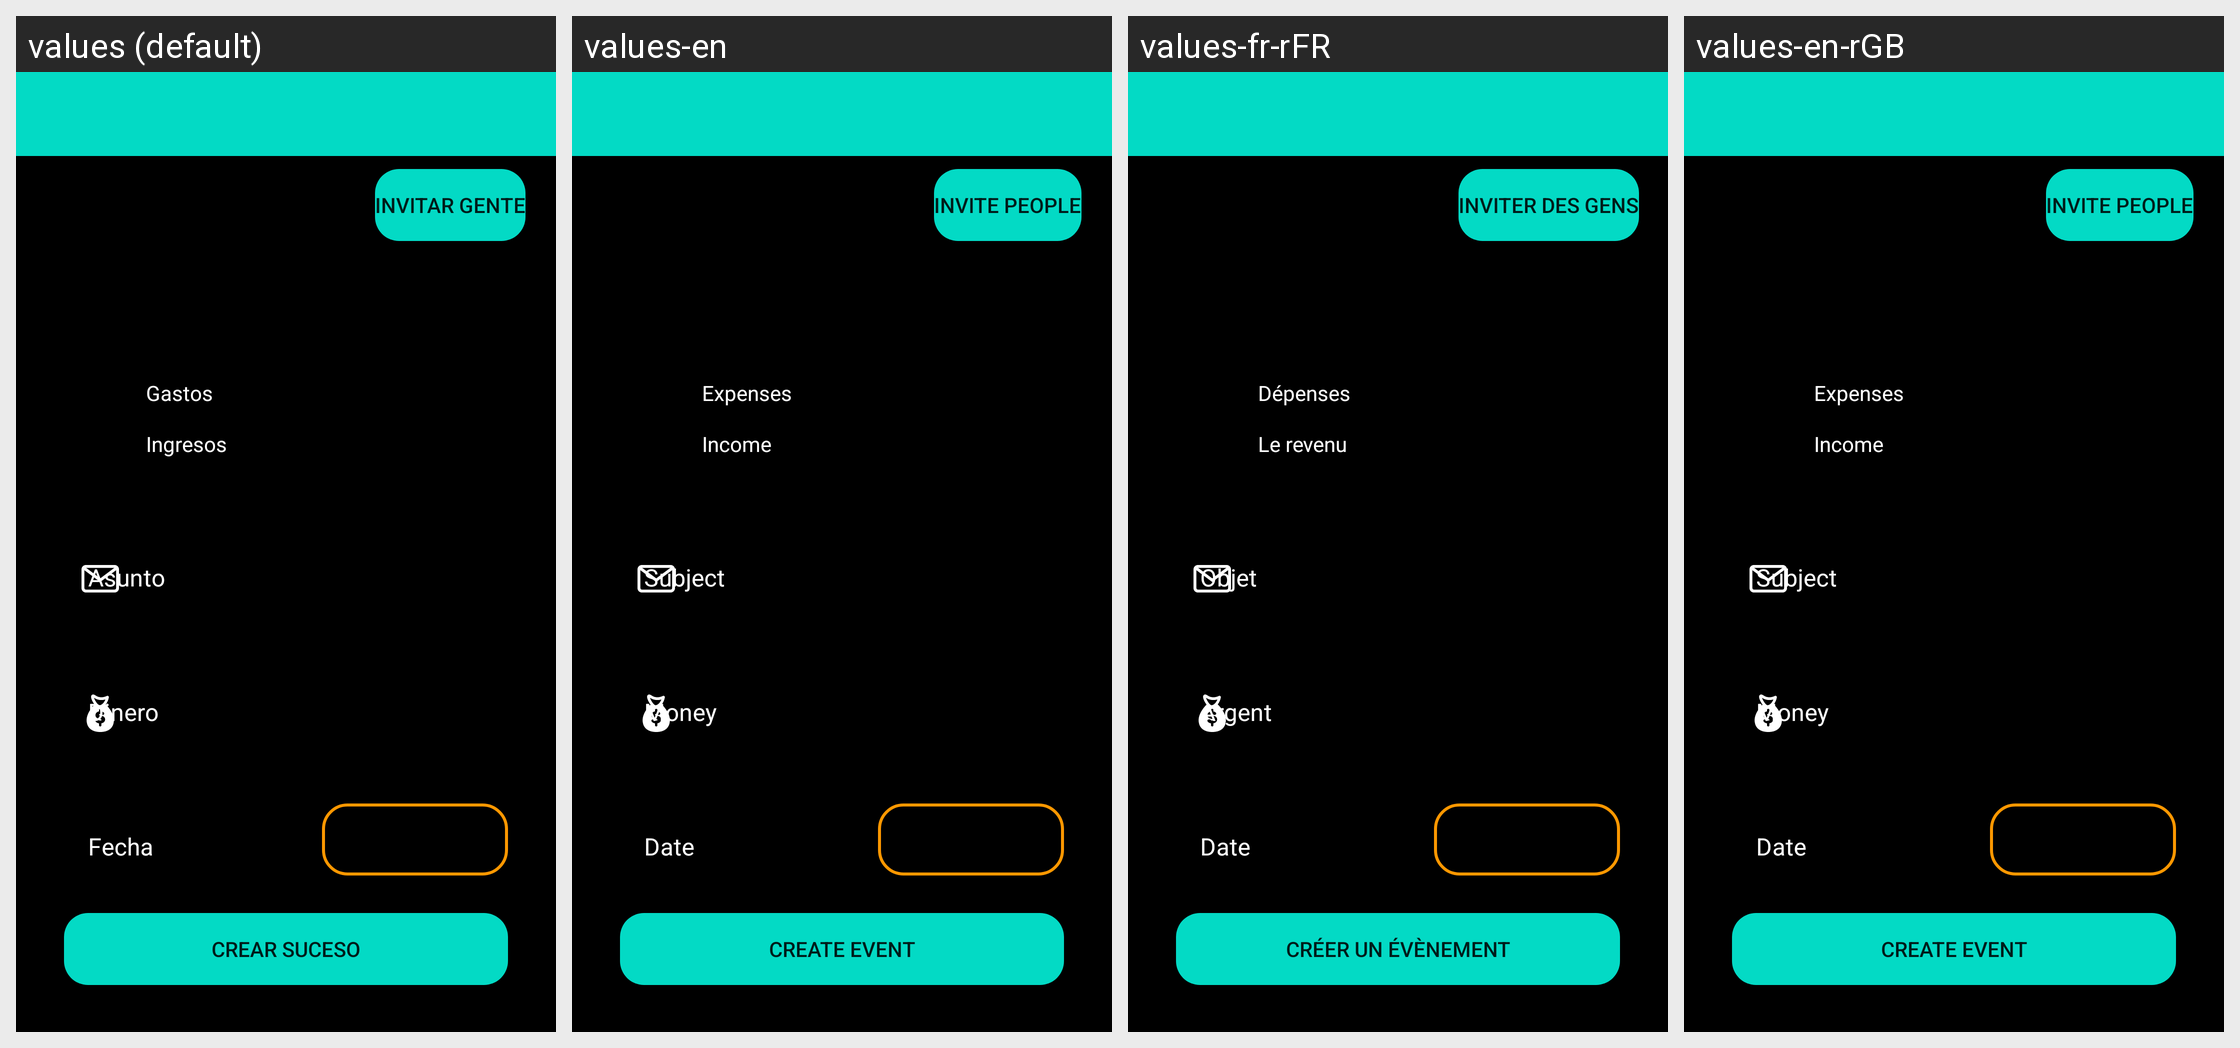

Translations of the strings shown on this Android screen, per locale in the grid:
Android screen res/layout/activity_sala_personal_.xml rendered under 4 locales, left to right: values (default), values-en, values-fr-rFR, values-en-rGB. Device: Nexus 5 (rendered at 1080×1920; each locale shown at half size, 540×960, under a caption strip naming it); theme Theme.ProyectoFinal.
Strings drawn on this screen, with the default value and each locale's value (text and hints the layout hard-codes, and strings that could not be matched under every locale, appear in the picture but are not listed):

invitarGente
  values: Invitar Gente
  values-en: Invite People
  values-fr-rFR: Inviter des gens
  values-en-rGB: Invite People  [from values-en]

gastos
  values: Gastos
  values-en: Expenses
  values-fr-rFR: Dépenses
  values-en-rGB: Expenses  [from values-en]

ingresos
  values: Ingresos
  values-en: Income
  values-fr-rFR: Le revenu
  values-en-rGB: Income  [from values-en]

crearSuceso
  values: Crear Suceso
  values-en: Create Event
  values-fr-rFR: Créer un évènement
  values-en-rGB: Create Event  [from values-en]
